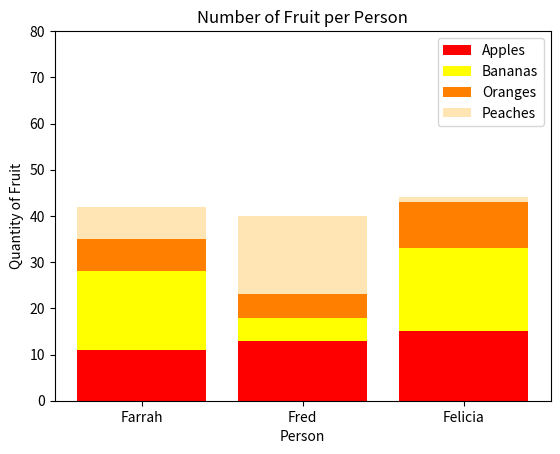

Here is the Python script that generated this plot:
#!/usr/bin/env python3
import numpy as np
import matplotlib.pyplot as plt


def bars():
        np.random.seed(5)
fruit = np.random.randint(0, 20, (4, 3))

fruit_labels = ['Apples', 'Bananas', 'Oranges', 'Peaches']
person_labels = ['Farrah', 'Fred', 'Felicia']

colors = ['red', 'yellow', '#ff8000', '#ffe5b4']

plt.bar(person_labels, fruit[0], color=colors[0], label=fruit_labels[0])
for i in range(1, len(fruit_labels)):
        plt.bar(person_labels, fruit[i], bottom=np.sum(fruit[:i], axis=0), color=colors[i], label=fruit_labels[i])

plt.xlabel('Person')
plt.ylabel('Quantity of Fruit')
plt.title('Number of Fruit per Person')
plt.ylim(0, 80)
plt.yticks(np.arange(0, 81, 10))
plt.legend()

plt.show()
